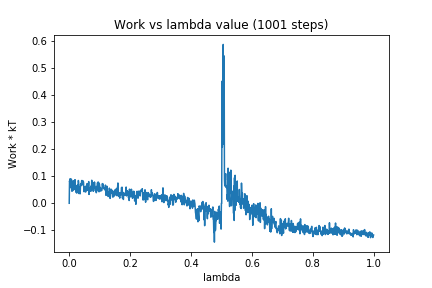

The data file committed next to this chart (first rows):
0, 0.0
1, 0.08292
2, 0.07622
3, 0.09075
4, 0.05789
5, 0.07939
6, 0.06597
7, 0.08964
8, 0.06905
9, 0.04458
10, 0.0769
11, 0.06482
12, 0.047
13, 0.0835
14, 0.06572
15, 0.05641
16, 0.05214
17, 0.08007
18, 0.05283
19, 0.08742
20, 0.0494
21, 0.06664
22, 0.04663
23, 0.03983
24, 0.05814
25, 0.03779
26, 0.05584
27, 0.06753
28, 0.04101
29, 0.06608
30, 0.08434
31, 0.07697
32, 0.03586
33, 0.06068
34, 0.0572
35, 0.05815
36, 0.03502
37, 0.06941
38, 0.07204
39, 0.06495
40, 0.07485
41, 0.08422
42, 0.08372
43, 0.08394
44, 0.06825
45, 0.07566
46, 0.08241
47, 0.07715
48, 0.05249
49, 0.04263
50, 0.06095
51, 0.05431
52, 0.04694
53, 0.05645
54, 0.04147
55, 0.063
56, 0.05545
57, 0.06541
58, 0.07144
59, 0.07273
60, 0.04772
... 940 more rows
